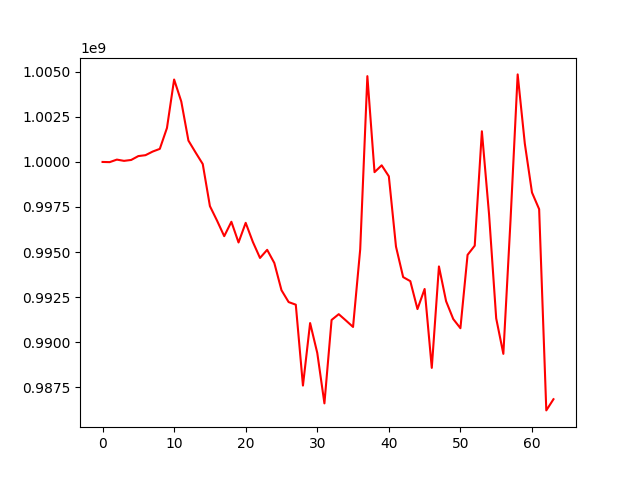

Values plotted in this chart, from the file beside it:
account_value, date, daily_return
1000000000, 2023-03-20, 
999990185, 2023-03-21, -9.814999999968599e-06
1000130370, 2023-03-22, 0.0001402
1000060480, 2023-03-23, -6.988088962844863e-05
1000110610, 2023-03-24, 5.012696832085162e-05
1000325725, 2023-03-27, 0.0002151
1000375795, 2023-03-28, 5.005369625976641e-05
1000575855, 2023-03-29, 0.0002
1000725885, 2023-03-30, 0.0001499
1001885895, 2023-03-31, 0.001159
1004575775, 2023-04-03, 0.002685
1003355385, 2023-04-04, -0.001215
1001185105, 2023-04-05, -0.002163
1000525005, 2023-04-06, -0.0006593
999884955, 2023-04-07, -0.0006397
997549950, 2023-04-10, -0.002335
996740100, 2023-04-11, -0.0008118
995880300, 2023-04-12, -0.0008626
996680550, 2023-04-13, 0.0008036
995530755, 2023-04-14, -0.001154
996621020, 2023-04-17, 0.001095
995561230, 2023-04-18, -0.001063
994671490, 2023-04-19, -0.0008937
995121790, 2023-04-20, 0.0004527
994392070, 2023-04-21, -0.0007333
992882380, 2023-04-24, -0.001518
992222750, 2023-04-25, -0.0006644
992078145, 2023-04-26, -0.0001457
987588545, 2023-04-27, -0.004525
991059105, 2023-04-28, 0.003514
989399545, 2023-05-04, -0.001675
986600040, 2023-05-05, -0.002829
991230625, 2023-05-08, 0.004693
991551065, 2023-05-09, 0.0003233
991201495, 2023-05-10, -0.0003525
990841935, 2023-05-11, -0.0003628
995152385, 2023-05-12, 0.00435
1004762715, 2023-05-15, 0.009657
999432785, 2023-05-16, -0.005305
999812995, 2023-05-17, 0.0003804
999203195, 2023-05-18, -0.0006099
995298410, 2023-05-19, -0.003908
993608720, 2023-05-22, -0.001698
993384070, 2023-05-23, -0.0002261
991834425, 2023-05-24, -0.00156
992949815, 2023-05-25, 0.001125
988570180, 2023-05-26, -0.004411
994200640, 2023-05-29, 0.005696
992270980, 2023-05-30, -0.001941
991281360, 2023-05-31, -0.0009973
990771760, 2023-06-01, -0.0005141
994842170, 2023-06-02, 0.004108
995352500, 2023-06-05, 0.000513
1001702820, 2023-06-06, 0.00638
997103020, 2023-06-07, -0.004592
991318305, 2023-06-08, -0.005802
989348695, 2023-06-09, -0.001987
996749120, 2023-06-12, 0.00748
1004859415, 2023-06-13, 0.008137
1001014570, 2023-06-14, -0.003826
... 4 more rows
